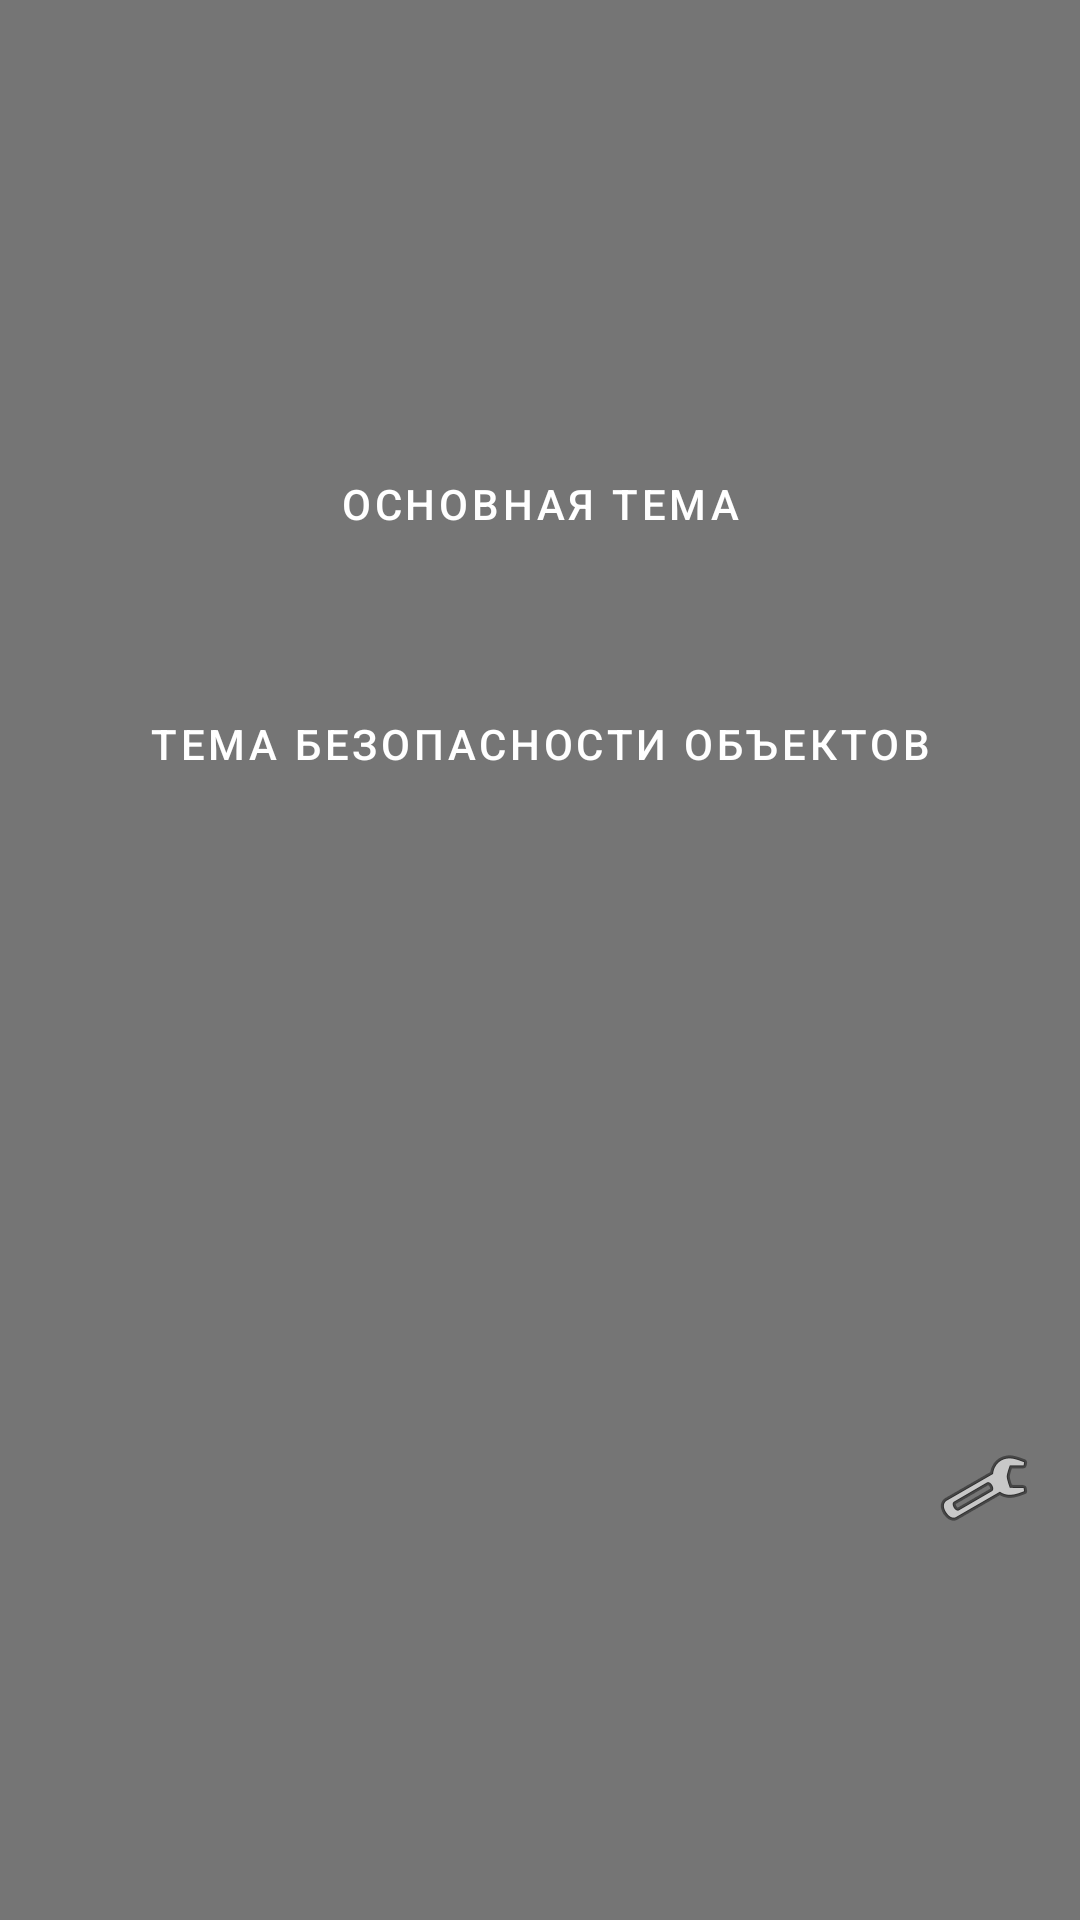

Write the Android layout XML for this screen, with the resource values it uses.
<!-- AndroidManifest.xml: application theme AppTheme_Dark -->
<!-- res/layout/activity_main.xml -->
<?xml version="1.0" encoding="utf-8"?>
<LinearLayout xmlns:android="http://schemas.android.com/apk/res/android"
    android:layout_width="match_parent"
    android:layout_height="match_parent"
    android:orientation="vertical"
    android:gravity="center"
    android:padding="16dp">

    <Button
        android:id="@+id/general_category_button"
        style="@style/GreenButton"
        android:layout_width="match_parent"
        android:layout_height="wrap_content"
        android:text="Основная тема"
        android:layout_marginBottom="16dp" />

    <Button
        android:id="@+id/object_security_category_button"
        style="@style/GreenButton"
        android:layout_width="match_parent"
        android:layout_height="wrap_content"
        android:text="Тема безопасности объектов"
        android:layout_marginBottom="16dp" />

    <ImageButton
        android:id="@+id/settings_button"
        android:layout_width="wrap_content"
        android:layout_height="wrap_content"
        android:layout_gravity="end"
        android:layout_marginTop="@android:dimen/thumbnail_width"
        android:background="@android:color/transparent"
        android:src="@android:drawable/ic_menu_preferences"
        android:contentDescription="@string/settings" />

</LinearLayout>
<!-- resources referenced by this layout -->
<resources>
  <string name="settings">Настройки</string>
  <style name="GreenButton" parent="Widget.MaterialComponents.Button.OutlinedButton">
          <item name="android:layout_marginTop">16dp</item>
          <item name="android:layout_marginBottom">16dp</item>
          <item name="android:textColor">@android:color/white</item>
          <item name="android:backgroundTint">@android:color/holo_green_light</item>
          <item name="android:padding">12dp</item>
      </style>
  <style name="AppTheme_Dark" parent="Theme.MaterialComponents.DayNight.NoActionBar">
          
          <item name="colorPrimary">@color/textColorSecondaryAlt</item> 
          <item name="colorPrimaryDark">#18004D</item> 
          <item name="colorAccent">#005951</item> 
          <item name="android:windowBackground">@color/textColorSecondary</item> 
          <item name="android:textColorPrimary">@android:color/white</item> 
          <item name="android:textColorSecondary">@android:color/darker_gray</item> 
      </style>
  <color name="textColorSecondaryAlt">#757575</color>
  <color name="textColorSecondary">#757575</color>
</resources>
